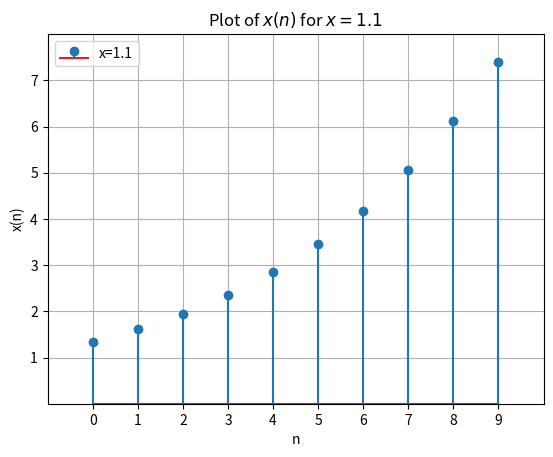

Generate this figure with matplotlib:
import matplotlib.pyplot as plt
import numpy as np
n_values = list(range(10))
x=1.1
y_values = [x ** (2*i+3) for i in n_values]
fig,ax = plt.subplots()
ax.stem(n_values,y_values,label=f'x={x}')
ax.set(xlim=(-1,10), xticks=np.arange(0,10),ylim=(0,8),yticks=np.arange(1,8))
plt.xlabel('n')
plt.ylabel('x(n)')
plt.legend()
plt.title(f'Plot of $x(n)$ for $x={x}$')
plt.grid(True)
plt.savefig('plot_1.png')
